Photos from the image-classification dataset "dataset" in the GitHub repository faraz117/Traffic-Congestion-Estimator. Its 3 classes are: heavy traffic, light traffic, medium traffic.

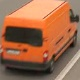
Label: medium traffic

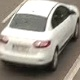
Label: light traffic

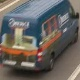
Label: heavy traffic

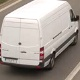
Label: medium traffic

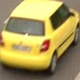
Label: light traffic

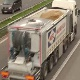
Label: heavy traffic
